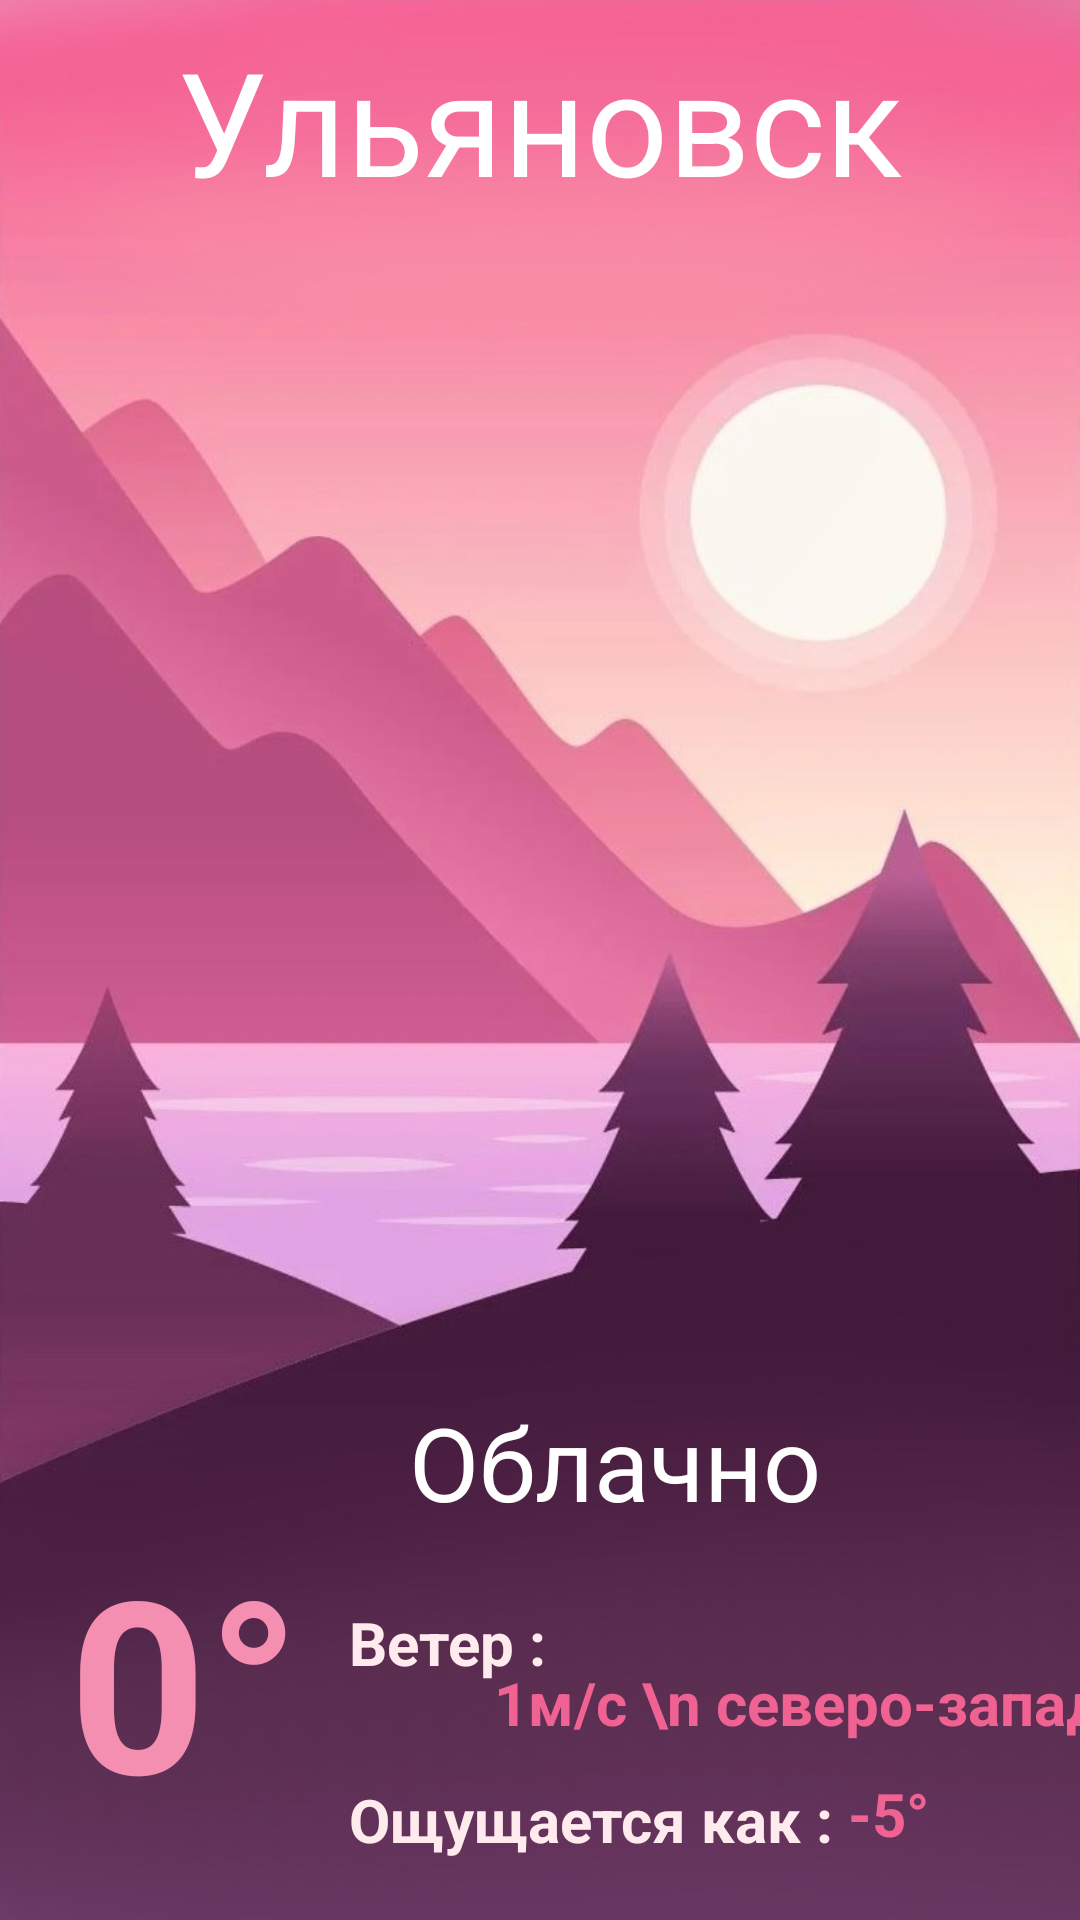

Android layout source for this screen:
<!-- AndroidManifest.xml: application theme AppTheme -->
<!-- res/layout/activity_detail_city.xml -->
<?xml version="1.0" encoding="utf-8"?>
<androidx.constraintlayout.widget.ConstraintLayout xmlns:android="http://schemas.android.com/apk/res/android"
    xmlns:app="http://schemas.android.com/apk/res-auto"
    xmlns:tools="http://schemas.android.com/tools"
    android:layout_width="match_parent"
    android:layout_height="match_parent"
    tools:context=".presentation.rv.recycler.CheckDetailsActivity">

    <ImageView
        android:id="@+id/imageView"
        android:layout_width="wrap_content"
        android:layout_height="wrap_content"
        android:scaleType="centerCrop"
        android:src="@drawable/backdro"
        app:layout_constraintEnd_toEndOf="parent"
        app:layout_constraintHorizontal_bias="0.0"
        app:layout_constraintStart_toStartOf="parent"
        app:layout_constraintTop_toTopOf="parent" />

    <TextView
        android:id="@+id/temp_view"
        android:layout_width="wrap_content"
        android:layout_height="wrap_content"
        android:text="0°"
        android:textColor="#F48FB1"
        android:textSize="80sp"
        android:textStyle="bold"
        app:layout_constraintBottom_toBottomOf="@+id/imageView"
        app:layout_constraintEnd_toEndOf="@+id/imageView"
        app:layout_constraintHorizontal_bias="0.081"
        app:layout_constraintStart_toStartOf="parent"

        app:layout_constraintTop_toTopOf="parent"
        app:layout_constraintVertical_bias="0.95" />

    <TextView
        android:id="@+id/city_view"
        android:layout_width="wrap_content"
        android:layout_height="wrap_content"
        android:layout_marginTop="8dp"
        android:text="Ульяновск"
        android:textColor="#FFFFFF"
        android:textSize="48sp"
        android:textStyle="normal"
        app:layout_constraintEnd_toEndOf="parent"
        app:layout_constraintStart_toStartOf="parent"
        app:layout_constraintTop_toTopOf="parent" />

    <TextView
        android:id="@+id/description"
        android:layout_width="wrap_content"
        android:layout_height="wrap_content"
        android:text="Облачно"
        android:textColor="#FFFFFF"
        android:textSize="34sp"
        android:textStyle="normal"
        app:layout_constraintBottom_toTopOf="@+id/wind"
        app:layout_constraintEnd_toEndOf="parent"

        app:layout_constraintHorizontal_bias="0.295"
        app:layout_constraintStart_toEndOf="@+id/temp_view"
        app:layout_constraintTop_toBottomOf="@+id/city_view"
        app:layout_constraintVertical_bias="0.942" />

    <TextView
        android:id="@+id/wind_view"
        android:layout_width="wrap_content"
        android:layout_height="wrap_content"
        android:text="1м/с \n северо-западный"
        android:textColor="#F06292"
        android:textSize="20sp"
        android:textStyle="bold"
        app:layout_constraintBottom_toTopOf="@+id/feel"
        app:layout_constraintEnd_toEndOf="parent"
        app:layout_constraintHorizontal_bias="0.27"
        app:layout_constraintStart_toEndOf="@+id/wind"

        app:layout_constraintTop_toBottomOf="@+id/description"
        app:layout_constraintVertical_bias="0.783"
        tools:ignore="MissingConstraints" />

    <TextView
        android:id="@+id/wind"
        android:layout_width="wrap_content"
        android:layout_height="wrap_content"
        android:layout_marginStart="16dp"
        android:layout_marginBottom="32dp"
        android:text="Ветер :"
        android:textColor="#FFEBEE"
        android:textSize="20sp"
        android:textStyle="bold"
        app:layout_constraintBottom_toTopOf="@+id/feel"
        app:layout_constraintStart_toEndOf="@+id/temp_view"
        tools:ignore="MissingConstraints" />

    <TextView
        android:id="@+id/feel"
        android:layout_width="wrap_content"
        android:layout_height="wrap_content"
        android:layout_marginStart="16dp"
        android:layout_marginBottom="20dp"
        android:text="Ощущается как :"
        android:textColor="#FFEBEE"
        android:textSize="20sp"
        android:textStyle="bold"
        app:layout_constraintBottom_toBottomOf="parent"
        app:layout_constraintStart_toEndOf="@+id/temp_view"
        tools:ignore="MissingConstraints" />

    <TextView
        android:id="@+id/feel_view"
        android:layout_width="wrap_content"
        android:layout_height="wrap_content"
        android:layout_marginTop="10dp"
        android:text="-5°"
        android:textColor="#F06292"
        android:textSize="20sp"
        android:textStyle="bold"
        app:layout_constraintBottom_toBottomOf="parent"
        app:layout_constraintEnd_toEndOf="parent"
        app:layout_constraintHorizontal_bias="0.089"
        app:layout_constraintStart_toEndOf="@+id/feel"
        app:layout_constraintTop_toBottomOf="@+id/wind_view"
        app:layout_constraintVertical_bias="0.0" />


</androidx.constraintlayout.widget.ConstraintLayout>
<!-- resources referenced by this layout -->
<resources>
  <!-- drawable backdro: jpg bitmap (drawable, 111387 bytes) -->
  <style name="AppTheme" parent="Theme.AppCompat.Light.DarkActionBar">
          
          <item name="colorPrimary">@color/colorPrimary</item>
          <item name="colorPrimaryDark">@color/colorPrimaryDark</item>
          <item name="colorAccent">@color/colorAccent</item>
          <item name="colorControlHighlight">@color/colorAccent</item>
          <item name="colorButtonNormal">@color/colorWhite</item>
      </style>
  <color name="colorPrimary">#FFFFFF</color>
  <color name="colorPrimaryDark">#3700B3</color>
  <color name="colorAccent">#03DAC5</color>
</resources>
